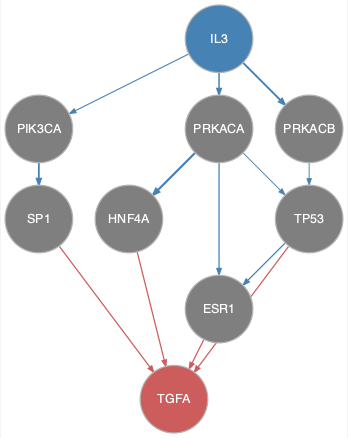

The data file committed next to this chart (first rows):
from	to
IL3	PIK3CA
IL3	PRKACA
IL3	PRKACB
PIK3CA	SP1
PRKACA	ESR1
PRKACA	HNF4A
PRKACA	TP53
PRKACB	TP53
TP53	ESR1
ESR1	TGFA
HNF4A	TGFA
SP1	TGFA
TP53	TGFA
